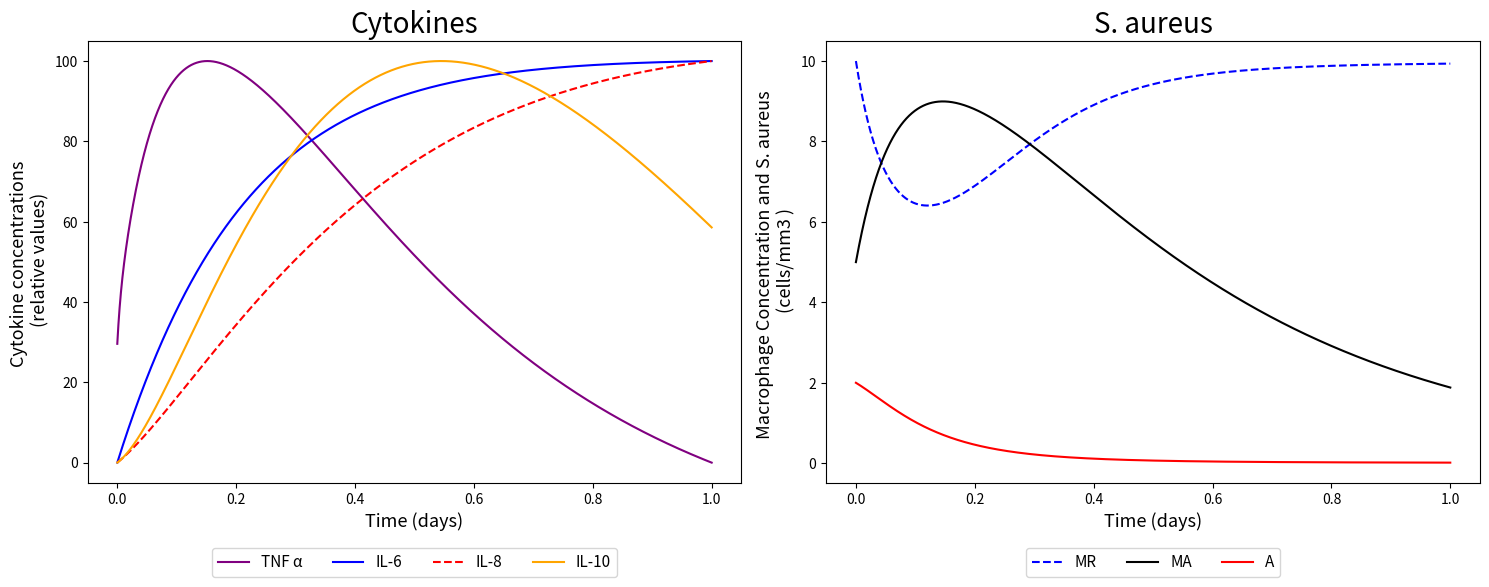
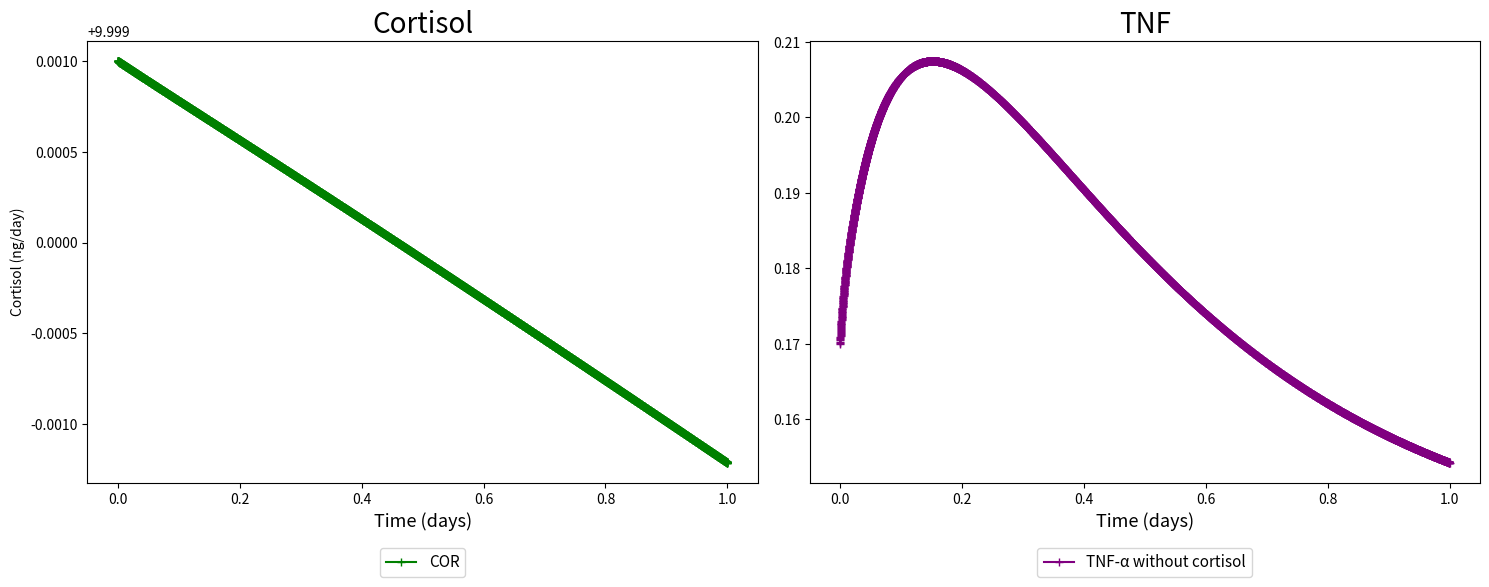

These charts were generated, in order, by the following Python code:
# -*- coding: utf-8 -*-
"""03_Cortisol+_Cytokines_SAureus.ipynb

Automatically generated by Colaboratory.

Original file is located at
    https://colab.research.google.com/<link-removed>
"""

from scipy.integrate import odeint
import matplotlib.pyplot as plt
import numpy as np
import math

"""## Mathematical model of the immune response activation including cortisol and glucose dynamics


#### Obs: All the rates are represented per day

## Parameters by Brady et al., (2016):
"""

n_106 = 560            # pg/mL    # Half-maximum value associated with upregulation of IL-10 by IL-6
n_610 = 34.8           # pg/mL    # Half-maximum value associated with downregulation of IL-6 by IL-10
n_66 = 560             # pg/mL    # Half-maximum value associated with the auto-negative feedback of IL-6
n_6TNF = 185           # pg/mL    # Half-maximum value associated with upregulation of IL-6 by TNF-a
n_TNF6 = 560           # pg/mL    # Half-maximum value associated with downregulation of TNF-a by IL-6
n_810 = 17.4           # pg/mL    # Half-maximum value associated with downregulation of IL-8 by IL-10
n_8TNF = 185           # pg/mL    # Half-maximum value associated with upregulation of IL-8 by TNF-a
n_M10 = 4.35           # pg/mL    # 
n_TNF10 = 17.4         # pg/mL    # Half-maximum value associated with downregulation of TNF-a by IL-10
n_MTNF = 0.1           # ?        #  
h_106 = 3.68           # -        # Hill function exponent associated with upregulation of IL-10 by IL-6
h_610 = 4              # -        # Hill function exponent associated with downregulation of IL-6 by IL-10
h_66 = 1               # -        # Hill function exponent associated with auto-negative feedback of IL-6
h_6TNF = 2             # -        # Hill function exponent associated with upregulation of IL-6 by TNF-a
h_TNF6 = 2             # -        # Hill function exponent associated with downregulation of TNF-a by IL-6
h_810 = 1.5            # -        # Hill function exponent associated with downregulation of IL-8 by IL-10
h_8TNF = 3             # -        # Hill function exponent associated with upregulation of IL-8 by TNF-a
h_M10 = 0.3            # -        # 
h_TNF10 = 3            # -        # Hill function exponent associated with downregulation of TNF-a by IL-10
h_MTNF = 3.16          # -        # 
k_MA = 2.51            #          # 
k_MR = 6               #          # 
k_m = 0.0414           #          # 
k_106 = 0.0191         # relative cytokine concentration/(day · # of cells)    # Upregulation of IL-10 by IL-6
k_6 = 4.64             # day-1                                                 # Activation rate (per hour) of IL-6
k_6m = 0.01            # relative cytokine concentration/(day · # of cells)    # Upregulation of IL-6 by the activated macrophages
k_6TNF = 0.81          # relative cytokine concentration/(day · # of cells)    # Upregulation of IL-6 by TNF-a
k_8 = 0.464            # day-1                                                 # Activation rate (per hour) of IL-8
k_8m = 0.056           # relative cytokine concentration/(day · # of cells)    # Upregulation of IL-8 by the activated macrophages
k_8TNF = 0.56          # relative cytokine concentration/(day · # of cells)    # Upregulation of IL-8 by TNF-a
k_10 = 1.1             # day-1                                                 # Activation rate (per hour) of IL-10
k_10m = 0.19           # relative cytokine concentration/(day · # of cells)    # Upregulation of IL-10 by the activated macrophages
k_TNF = 200            # day–1                                                 # Activation rate (per hour) of TNF-a
k_TNFM = 1.5           # relative cytokine concentration/(day · # of cells)    # Upregulation of TNF-a by the activated macrophages
k_MTNF = 8.65          # hr-1                                                  # Activation rate of resting macrophages influenced by
q_IL6 = 0.6            # relative concentration                                # The concentration of IL-6 in the absence of a pathogen
q_IL8 = 0.2            # relative concentration                                # The concentration of IL-8 in the absence of a pathogen
q_IL10 = 0.15          # relative concentration                                # The concentration of IL-10 in the absence of a pathogen
q_TNF = 0.14           # relative concentration                                # The concentration of TNF-a in the absence of a pathogendescription

"""## Parameters by Pritchard-Bell, Ari  (2016):"""

# Cortisol parameters - Best values

ktc  = 3.43/60      # ng/(pg·h) # The magnitude of cortisol activation by TNF
kmct = 86.9         # ng/mL       # 
kmtc = 27.8         # pg/mL       # 
kcd  = 0.0155/60    # h^-1        # Cortisol degradation
klt = 43.5/60       # h^-1

"""## Parameters by Quintela et al., (2014):"""

# In Reference: beta_A = 2
beta_A = 0.02                   # 1/day           # Replication rate of the bacteria
k_A = 50.0                      # mm^3/day        # Carrying capacity of the bacteria
#In Reference: m_A = 0.1
m_A = 0.9                        # 1/day          # Natural decay rate of the bacteria
m_Mr = 0.033                     # 1/day          # Natural decay rate of the resting macrophages
m_Ma = 0.07                      # 1/day          # Natural decay rate of the activated macrophages

"""## Initial Conditions by experimental data:"""

A = 2                  # Cell/mm3 # S. aureus Bacteria               
MA = 5                 #  -       # Macrophages activated
MR = 10                # Cell/mm3 # Macrophages resting
IL_6 = 0               #          # Interleukin-6 (pro-inflammatory)
IL_8 = 0               #          # Interleukin-8 (pro-inflammatory)
IL_10 = 0.7            #          # Interleukin-10 (anti-inflammatory)
TNF = 0.17             #          # Tumor Necrosis Factor a (pro-inflammatory)     
MR_max = 5             #          # Macrophages resting max  
COR = 10               #          # Test value to Cortisol

# [redacted]
'''
A = 20                  # Cell/mm3 # S. aureus Bacteria               
MA = 0                 #  -       # Macrophages activated
MR = 25                # Cell/mm3 # Macrophages resting
IL_6 = 0               #          # Interleukin-6 (pro-inflammatory)
IL_8 = 0               #          # Interleukin-8 (pro-inflammatory)
IL_10 = 0.7            #          # Interleukin-10 (anti-inflammatory)
TNF = 0.17             #          # Tumor Necrosis Factor a (pro-inflammatory)     
MR_max = 5             #          # Macrophages resting max  
COR = 20               #          # Test value to Cortisol
'''
# Initial Conditions of Each Equation
y0 = [A, MA, MR, IL_10, IL_6, IL_8, TNF, COR]

# Simulation Parameters
sim_time = 1         # day        # Total time of simulation in min 
deltaT = pow(10, -4) # -          # Step size

t = np.arange(0,sim_time,deltaT)

"""#**First scenario:**

## Considering the influence of Cortisol on the TNF equation
__________________________________________________________

## ODE System
"""

# /*******************************************************************************
#  * @param y - equations of simulation
#  * @param t - evenly spaced array with time of simulation
#  ******************************************************************************/
def f(y, t):
    A = y[0]
    MA = y[1]
    MR = y[2]
    IL10 = y[3]
    IL6 = y[4]
    IL8 = y[5]
    TNF = y[6]
    COR = y[7]
    

    dAdt = (beta_A * A *(1 - (A / k_A)) - m_A * A * MA)
    
    dMAdt = ((k_m + k_MTNF * pow(TNF, h_MTNF) / (pow(n_MTNF, h_MTNF) + pow(TNF, h_MTNF)) * (pow(n_M10, h_M10) / (pow(n_M10, h_M10)\
         + pow(IL10, h_M10)))) * MR * A - k_MA * MA)
    
    dMRdt = ((-(k_m + k_MTNF * (pow(TNF, h_MTNF) / (pow(n_MTNF, h_MTNF) + pow(TNF, h_MTNF))) * (pow(n_M10, h_M10) / (pow(n_M10, h_M10)\
         + pow(IL10, h_M10)))) * MR * A + k_MR * MR) + k_MR * MR * (1 - MR / MR_max))
       
    dIL10dt = ((k_10m + k_106 * (pow(IL6, h_106) / (pow(n_106, h_106) + pow(IL6, h_106)))) * MA - k_10 * (IL10 - q_IL10))
    
    dIL6dt = ((k_6m + k_6TNF * (pow(TNF, h_6TNF) / (pow(n_6TNF, h_6TNF) + pow(TNF, h_6TNF))) * (pow(n_66, h_66) / (pow(n_66, h_66)\
         + pow(IL6, h_66))) * (pow(n_610, h_610) / (pow(n_610, h_610) + pow(IL10, n_610)))) * MA - k_6 * (IL6 - q_IL6))
    
    dIL8dt = ((k_8m + k_8TNF * (pow(TNF, h_8TNF) / (pow(TNF, h_8TNF) + pow(n_8TNF, h_8TNF))) * (pow(n_810, h_810) / (pow(n_810, h_810)\
         + pow(IL10, h_810)))) * MA - k_8 * (IL8 - q_IL8))
    
    dTNFdt = ((k_TNFM * (pow(n_TNF6, h_TNF6) / (pow(n_TNF6, h_TNF6) \
              + pow(IL6, h_TNF6))) * (pow(n_TNF10, h_TNF10) / (pow(n_TNF10, h_TNF10)\
              + pow(IL10, h_TNF10)))) * MA - k_TNF * (TNF - q_TNF))

    dCORdt = ktc * TNF/(TNF + kmtc) - kcd*COR     
    #dCORdt = ktc*TNF- kcd*COR

    return [dAdt, dMAdt, dMRdt, dIL10dt, dIL6dt, dIL8dt, dTNFdt, dCORdt]

# Solution with odeint() function
sol = odeint(f, y0, t)
out_A = sol[:, 0]
out_MA = sol[:, 1]
out_MR = sol[:, 2]
out_IL10 = sol[:, 3]
out_IL6 = sol[:, 4]
out_IL8 = sol[:, 5]
out_TNF = sol[:, 6]
out_COR = sol[:, 7]

tnf_without_cortisol = []
tnf_without_cortisol = out_TNF

# Normalization
out_TNF = 100 * (out_TNF - min(out_TNF)) / (max(out_TNF) - min(out_TNF))
out_IL6 = 100 * (out_IL6 - min(out_IL6)) / (max(out_IL6) - min(out_IL6))
out_IL8 = 100 * (out_IL8 - min(out_IL8)) / (max(out_IL8) - min(out_IL8))
out_IL10 = 100 * (out_IL10 - min(out_IL10)) / (max(out_IL10) - min(out_IL10))

"""## Plots: """

fig, (ax1, ax2) = plt.subplots(1,2)

# Cytokines
ax1.plot(t, out_TNF,'purple', label="TNF α")
ax1.plot(t, out_IL6, 'b', label="IL-6")
ax1.plot(t, out_IL8, 'r--', label="IL-8")
ax1.plot(t, out_IL10, 'orange', label="IL-10")

ax1.set_title("Cytokines", fontsize = 20)
ax1.legend( ncol = 4, bbox_to_anchor = (0.5,-0.13), loc='upper center', fontsize = 11)
ax1.set_xlabel('Time (days)', fontsize = 13)
ax1.set_ylabel('Cytokine concentrations \n (relative values)', fontsize = 13)

# S. aureus
ax2.plot(t, out_MR, 'b--', label="MR")
ax2.plot(t, out_MA, 'black', label="MA")
ax2.plot(t, out_A,'r', label="A")

ax2.set_title("S. aureus", fontsize = 20)
ax2.legend( ncol = 4, bbox_to_anchor = (0.5,-0.13), loc='upper center', fontsize = 11)
ax2.set_xlabel('Time (days)', fontsize = 13)
ax2.set_ylabel('Macrophage Concentration and S. aureus \n (cells/mm3 )', fontsize = 13)


fig.set_figwidth(15) 
fig.set_figheight(6) 
fig.tight_layout()
#plt.show()
print("\n\n\n")


fig, (ax3, ax4) = plt.subplots(1,2)

# Cortisol
ax3.set_ylabel('Cortisol (ng/day)')
ax3.plot(t, out_COR,'g' , marker = '+', label="COR")
ax3.set_title("Cortisol", fontsize = 20)
ax3.legend( ncol = 4, bbox_to_anchor = (0.5,-0.13), loc='upper center', fontsize = 11)
ax3.set_xlabel('Time (days)', fontsize = 13)

# TNF
ax4.set_title("TNF", fontsize = 20)
ax4.plot(t, tnf_without_cortisol,'purple', marker='+',label="TNF-α without cortisol")
ax4.legend( ncol = 4, bbox_to_anchor = (0.5,-0.13), loc='upper center', fontsize = 11)
ax4.set_xlabel('Time (days)', fontsize = 13)

fig.set_figwidth(15) 
fig.set_figheight(6) 
fig.tight_layout()
plt.show()
